Run: headless pygame with SDL's dummy video driver; simulated clock (each Clock.tick advances the game by its frame time, no real sleeping); random seed 0; keys injected as events and as key.get_pressed() state; mouse plan: one left click at the window centre at the start of phase 2, then a move to the lower-right quarter at the start of phase 3.
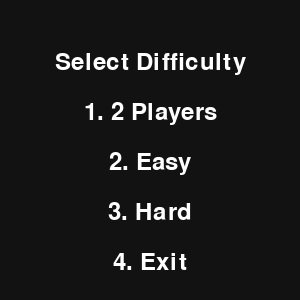
Frame 1 of 4 · flips 1–60 · no input
Frame 2 of 4 · flips 61–180 · clicked the window centre · tapped SPACE, RETURN · held RIGHT (→), D · screen unchanged from frame 1, image omitted
Frame 3 of 4 · flips 181–300 · moved the mouse to the lower-right quarter · held DOWN (↓), S · screen unchanged from frame 2, image omitted
Frame 4 of 4 · flips 301–420 · held LEFT (←), A, UP (↑), W · screen unchanged from frame 3, image omitted

The pygame program that drew these frames:

import pygame
import sys
import random

pygame.init()

BACKGROUND_COLOR = (18, 18, 18)
LINE_COLOR = (50, 50, 50)
CIRCLE_COLOR = (0, 150, 136)
CROSS_COLOR = (239, 83, 80)
TEXT_COLOR = (255, 255, 255)

WIDTH = 300
GAME_HEIGHT = 300
LINE_WIDTH = 10

SCREEN = pygame.display.set_mode((WIDTH, GAME_HEIGHT))
pygame.display.set_caption('Tic Tac Toe')

BOARD_ROWS = 3
BOARD_COLS = 3
SQUARE_SIZE = WIDTH // BOARD_ROWS
CIRCLE_RADIUS = SQUARE_SIZE // 3
CIRCLE_WIDTH = 15
CROSS_WIDTH = 25
SPACE = SQUARE_SIZE // 4

board = [[0 for _ in range(BOARD_COLS)] for _ in range(BOARD_ROWS)]
player = 1
game_over = False
difficulty = "2 Players"

def draw_lines():
    pygame.draw.line(SCREEN, LINE_COLOR, (0, SQUARE_SIZE), (WIDTH, SQUARE_SIZE), LINE_WIDTH)
    pygame.draw.line(SCREEN, LINE_COLOR, (0, 2 * SQUARE_SIZE), (WIDTH, 2 * SQUARE_SIZE), LINE_WIDTH)
    pygame.draw.line(SCREEN, LINE_COLOR, (SQUARE_SIZE, 0), (SQUARE_SIZE, GAME_HEIGHT), LINE_WIDTH)
    pygame.draw.line(SCREEN, LINE_COLOR, (2 * SQUARE_SIZE, 0), (2 * SQUARE_SIZE, GAME_HEIGHT), LINE_WIDTH)

def draw_figures():
    for row in range(BOARD_ROWS):
        for col in range(BOARD_COLS):
            if board[row][col] == 1:
                pygame.draw.circle(SCREEN, CIRCLE_COLOR, (int(col * SQUARE_SIZE + SQUARE_SIZE // 2), int(row * SQUARE_SIZE + SQUARE_SIZE // 2)), CIRCLE_RADIUS, CIRCLE_WIDTH)
            elif board[row][col] == -1:
                pygame.draw.line(SCREEN, CROSS_COLOR, (col * SQUARE_SIZE + SPACE, row * SQUARE_SIZE + SPACE), (col * SQUARE_SIZE + SQUARE_SIZE - SPACE, row * SQUARE_SIZE + SQUARE_SIZE - SPACE), CROSS_WIDTH)
                pygame.draw.line(SCREEN, CROSS_COLOR, (col * SQUARE_SIZE + SPACE, row * SQUARE_SIZE + SQUARE_SIZE - SPACE), (col * SQUARE_SIZE + SQUARE_SIZE - SPACE, row * SQUARE_SIZE + SPACE), CROSS_WIDTH)

def check_winner():
    global game_over
    for row in range(BOARD_ROWS):
        if sum(board[row]) == 3 or sum(board[row]) == -3:
            draw_winning_line(row, 0, row, BOARD_COLS - 1)
            game_over = True

    for col in range(BOARD_COLS):
        if sum(board[row][col] for row in range(BOARD_ROWS)) == 3 or sum(board[row][col] for row in range(BOARD_ROWS)) == -3:
            draw_winning_line(0, col, BOARD_ROWS - 1, col)
            game_over = True

    if board[0][0] + board[1][1] + board[2][2] == 3 or board[0][0] + board[1][1] + board[2][2] == -3:
        draw_winning_line(0, 0, BOARD_ROWS - 1, BOARD_COLS - 1)
        game_over = True

    if board[0][2] + board[1][1] + board[2][0] == 3 or board[0][2] + board[1][1] + board[2][0] == -3:
        draw_winning_line(0, BOARD_COLS - 1, BOARD_ROWS - 1, 0)
        game_over = True

    if game_over:
        pygame.display.update()
        pygame.time.wait(3000)
        show_menu()

    if check_draw():
        pygame.display.update()
        pygame.time.wait(3000)
        show_menu()

def check_draw():
    for row in range(BOARD_ROWS):
        for col in range(BOARD_COLS):
            if board[row][col] == 0:
                return False
    return True

def draw_winning_line(row1, col1, row2, col2):
    x1 = col1 * SQUARE_SIZE + SQUARE_SIZE // 2
    y1 = row1 * SQUARE_SIZE + SQUARE_SIZE // 2
    x2 = col2 * SQUARE_SIZE + SQUARE_SIZE // 2
    y2 = row2 * SQUARE_SIZE + SQUARE_SIZE // 2
    pygame.draw.line(SCREEN, LINE_COLOR, (x1, y1), (x2, y2), LINE_WIDTH)

def reset_game():
    global board, player, game_over
    board = [[0 for _ in range(BOARD_COLS)] for _ in range(BOARD_ROWS)]
    player = 1
    game_over = False
    SCREEN.fill(BACKGROUND_COLOR)
    draw_lines()

def show_menu():
    global difficulty, SCREEN
    SCREEN = pygame.display.set_mode((WIDTH, GAME_HEIGHT))
    menu_running = True
    while menu_running:
        SCREEN.fill(BACKGROUND_COLOR)
        font = pygame.font.Font(None, 36)

        title_text = font.render("Select Difficulty", True, TEXT_COLOR)
        two_players_text = font.render("1. 2 Players", True, TEXT_COLOR)
        easy_text = font.render("2. Easy", True, TEXT_COLOR)
        hard_text = font.render("3. Hard", True, TEXT_COLOR)
        exit_text = font.render("4. Exit", True, TEXT_COLOR)

        title_y_pos = 50
        spacing = 50

        SCREEN.blit(title_text, (WIDTH // 2 - title_text.get_width() // 2, title_y_pos))
        SCREEN.blit(two_players_text, (WIDTH // 2 - two_players_text.get_width() // 2, title_y_pos + spacing))
        SCREEN.blit(easy_text, (WIDTH // 2 - easy_text.get_width() // 2, title_y_pos + spacing * 2))
        SCREEN.blit(hard_text, (WIDTH // 2 - hard_text.get_width() // 2, title_y_pos + spacing * 3))
        SCREEN.blit(exit_text, (WIDTH // 2 - exit_text.get_width() // 2, title_y_pos + spacing * 4))

        pygame.display.update()

        for event in pygame.event.get():
            if event.type == pygame.QUIT:
                pygame.quit()
                sys.exit()
            if event.type == pygame.KEYDOWN:
                if event.key == pygame.K_1:
                    difficulty = "2 Players"
                    menu_running = False
                elif event.key == pygame.K_2:
                    difficulty = "Easy"
                    menu_running = False
                elif event.key == pygame.K_3:
                    difficulty = "Hard"
                    menu_running = False
                elif event.key == pygame.K_4:
                    pygame.quit()
                    sys.exit()

    SCREEN = pygame.display.set_mode((WIDTH, GAME_HEIGHT))
    reset_game()

def ai_move_easy():
    empty_spots = [(row, col) for row in range(BOARD_ROWS) for col in range(BOARD_COLS) if board[row][col] == 0]
    if empty_spots:
        row, col = random.choice(empty_spots)
        board[row][col] = -1

def ai_move_medium():
    def check_potential_win(player_value):
        for row in range(BOARD_ROWS):
            if board[row].count(player_value) == 2 and board[row].count(0) == 1:
                col = board[row].index(0)
                return (row, col)

        for col in range(BOARD_COLS):
            col_values = [board[row][col] for row in range(BOARD_ROWS)]
            if col_values.count(player_value) == 2 and col_values.count(0) == 1:
                row = col_values.index(0)
                return (row, col)

        diagonal1 = [board[i][i] for i in range(BOARD_ROWS)]
        if diagonal1.count(player_value) == 2 and diagonal1.count(0) == 1:
            idx = diagonal1.index(0)
            return (idx, idx)

        diagonal2 = [board[i][BOARD_COLS - 1 - i] for i in range(BOARD_ROWS)]
        if diagonal2.count(player_value) == 2 and diagonal2.count(0) == 1:
            idx = diagonal2.index(0)
            return (idx, BOARD_COLS - 1 - idx)

        return None

    move = check_potential_win(-1)
    if move:
        board[move[0]][move[1]] = -1
        return

    move = check_potential_win(1)
    if move:
        board[move[0]][move[1]] = -1
        return

    ai_move_easy()

SCREEN.fill(BACKGROUND_COLOR)
draw_lines()
show_menu()

while True:
    for event in pygame.event.get():
        if event.type == pygame.QUIT:
            pygame.quit()
            sys.exit()
        if event.type == pygame.MOUSEBUTTONDOWN and not game_over:
            mouseX = event.pos[0]
            mouseY = event.pos[1]

            clicked_row = mouseY // SQUARE_SIZE
            clicked_col = mouseX // SQUARE_SIZE

            if board[clicked_row][clicked_col] == 0:
                board[clicked_row][clicked_col] = player
                draw_figures()
                pygame.display.update()
                check_winner()

                if difficulty == "Easy" and player == 1 and not game_over:
                    ai_move_easy()
                elif difficulty == "Hard" and player == 1 and not game_over:
                    ai_move_medium()

                draw_figures()
                pygame.display.update()
                check_winner()

                if difficulty == "2 Players":
                    player *= -1

        if event.type == pygame.KEYDOWN:
            if event.key == pygame.K_r:
                reset_game()

    pygame.display.update()
